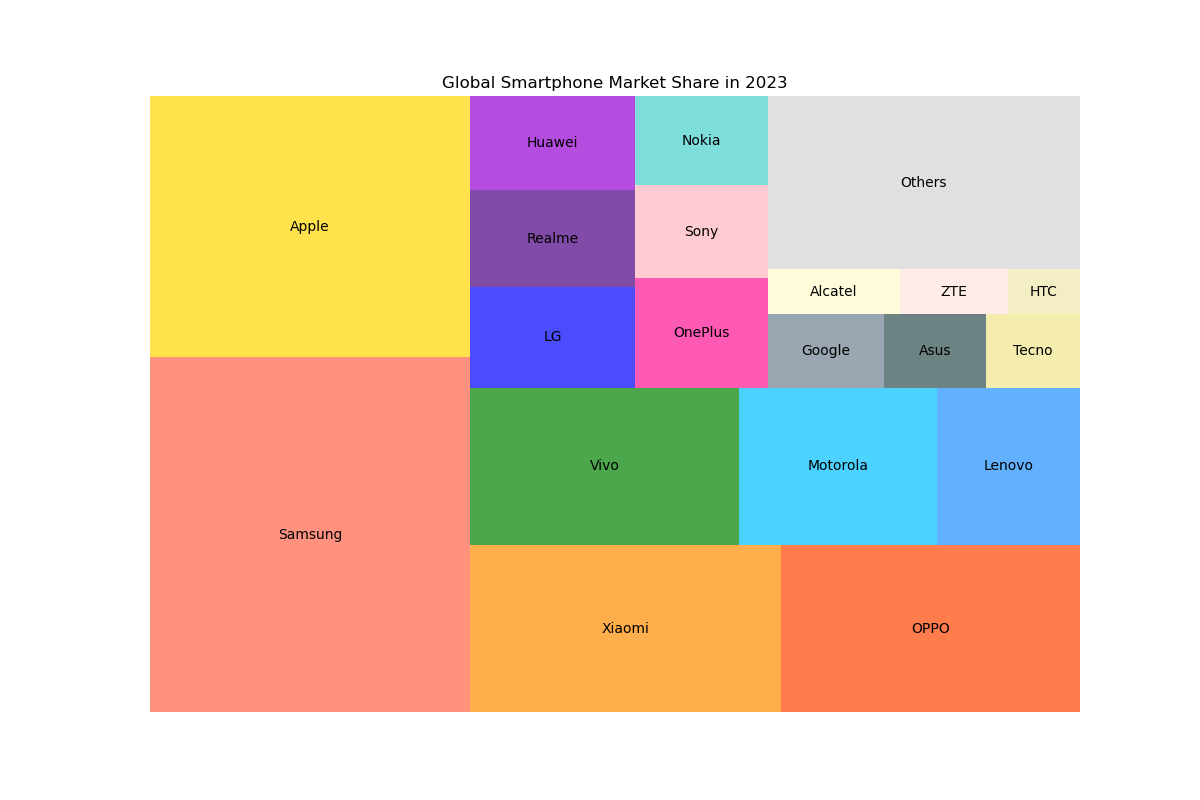

The file beside this chart, header and first rows:
Brand, Market Share
Samsung, 21.2
Apple, 15.6
Xiaomi, 9.7
OPPO, 9.3
Vivo, 7.9
Motorola, 5.8
Lenovo, 4.2
LG, 3.1
Realme, 3.0
Huawei, 2.9
OnePlus, 2.7
Sony, 2.3
Nokia, 2.2
Google, 1.6
Asus, 1.4
Tecno, 1.3
Alcatel, 1.1
ZTE, 0.9
HTC, 0.6
Others, 10.1
